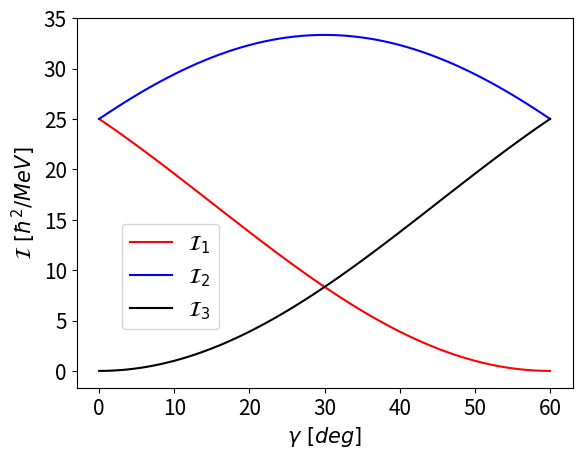

Source code (Python):
#!/Users/robertpoenaru/.pyenv/shims/python

import numpy as np
import matplotlib.pyplot as plt


def Hydrodynamic_MOI(I0, gamma):
    hydro = lambda k: 4.0 / 3.0 * I0 * \
        np.power(np.sin(gamma + ((2.0 * np.pi) / 3.0 * k)), 2.0)
    I1 = hydro(1)
    I2 = hydro(2)
    I3 = hydro(3)
    MOIS = [I1, I2, I3]
    return MOIS


gammas_deg = np.arange(0.0, 61.0, 1.0)

gammas = gammas_deg * np.pi / 180.0

I0 = 25

hydro_mois1 = [Hydrodynamic_MOI(I0, X)[0] for X in gammas]
hydro_mois2 = [Hydrodynamic_MOI(I0, X)[1] for X in gammas]
hydro_mois3 = [Hydrodynamic_MOI(I0, X)[2] for X in gammas]

plt.rcParams.update({'font.size': 15})

plt.plot(gammas_deg, hydro_mois1, '-r', label=r'$\mathcal{I}_1$')
plt.plot(gammas_deg, hydro_mois2, '-b', label=r'$\mathcal{I}_2$')
plt.plot(gammas_deg, hydro_mois3, '-k', label=r'$\mathcal{I}_3$')
plt.xlabel(r'$\gamma\ [deg]$')
plt.ylabel(r'$\mathcal{I}\ [\hbar^2/MeV]$')
plt.legend(loc='center left',bbox_to_anchor=(0.07, 0.3))

plt.savefig('hydro_mois.pdf',dpi=600,bbox_inches='tight')
plt.close()
